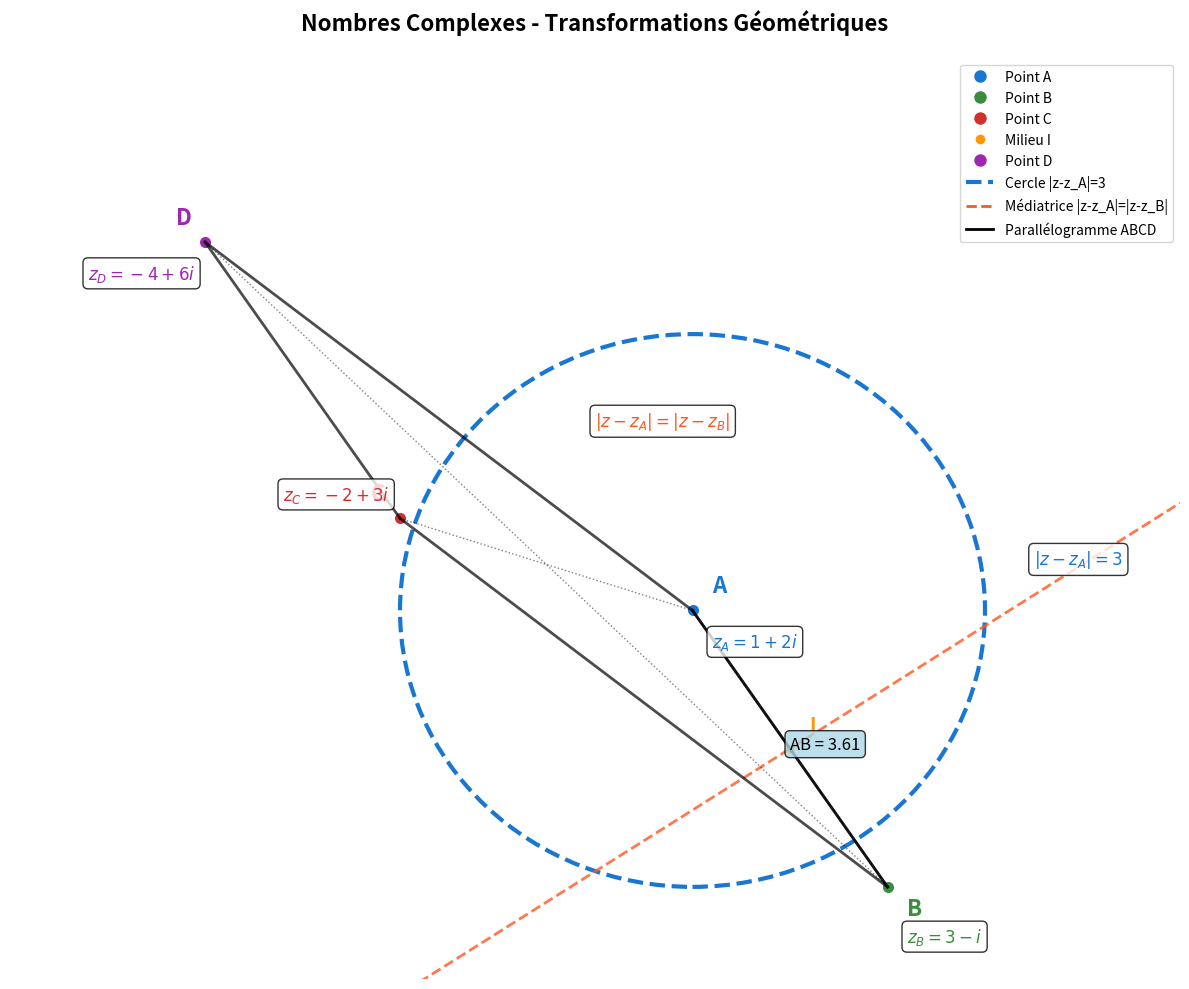

The matplotlib source for this figure:
import numpy as np
import matplotlib.pyplot as plt
from matplotlib.patches import Circle
import matplotlib.patches as patches

plt.figure(figsize=(12, 10))
ax = plt.gca()

# Configuration du graphique
plt.xlim(-6, 6)
plt.ylim(-2, 8)

# Désactiver les axes
ax.set_xticks([])
ax.set_yticks([])
for spine in ax.spines.values():
    spine.set_visible(False)

# Points donnés dans l'exercice
z_A = 1 + 2j  # A(1, 2)
z_B = 3 - 1j  # B(3, -1)
z_C = -2 + 3j  # C(-2, 3)
z_I = (z_A + z_B) / 2  # Milieu I de [AB]
z_D = z_A - z_B + z_C  # Point D pour le parallélogramme

# Coordonnées des points
A = (z_A.real, z_A.imag)
B = (z_B.real, z_B.imag)
C = (z_C.real, z_C.imag)
I = (z_I.real, z_I.imag)
D = (z_D.real, z_D.imag)

# Tracé des points
ax.plot(A[0], A[1], 'o', color='#1976d2', markersize=10, markeredgecolor='white', markeredgewidth=2)
ax.plot(B[0], B[1], 'o', color='#388e3c', markersize=10, markeredgecolor='white', markeredgewidth=2)
ax.plot(C[0], C[1], 'o', color='#d32f2f', markersize=10, markeredgecolor='white', markeredgewidth=2)
ax.plot(I[0], I[1], 'o', color='#ff9800', markersize=8, markeredgecolor='white', markeredgewidth=2)
ax.plot(D[0], D[1], 'o', color='#9c27b0', markersize=10, markeredgecolor='white', markeredgewidth=2)

# Labels des points
ax.text(A[0] + 0.2, A[1] + 0.2, 'A', fontsize=16, fontweight='bold', color='#1976d2')
ax.text(B[0] + 0.2, B[1] - 0.3, 'B', fontsize=16, fontweight='bold', color='#388e3c')
ax.text(C[0] - 0.3, C[1] + 0.2, 'C', fontsize=16, fontweight='bold', color='#d32f2f')
ax.text(I[0] + 0.2, I[1] + 0.2, 'I', fontsize=14, fontweight='bold', color='#ff9800')
ax.text(D[0] - 0.3, D[1] + 0.2, 'D', fontsize=16, fontweight='bold', color='#9c27b0')

# Affixes des points
ax.text(A[0] + 0.2, A[1] - 0.4, r'$z_A = 1 + 2i$', fontsize=12, color='#1976d2', 
        bbox=dict(boxstyle="round,pad=0.3", facecolor='white', alpha=0.8))
ax.text(B[0] + 0.2, B[1] - 0.6, r'$z_B = 3 - i$', fontsize=12, color='#388e3c',
        bbox=dict(boxstyle="round,pad=0.3", facecolor='white', alpha=0.8))
ax.text(C[0] - 1.2, C[1] + 0.2, r'$z_C = -2 + 3i$', fontsize=12, color='#d32f2f',
        bbox=dict(boxstyle="round,pad=0.3", facecolor='white', alpha=0.8))
ax.text(D[0] - 1.2, D[1] - 0.4, r'$z_D = -4 + 6i$', fontsize=12, color='#9c27b0',
        bbox=dict(boxstyle="round,pad=0.3", facecolor='white', alpha=0.8))

# Question 1: Milieu I
ax.plot([A[0], B[0]], [A[1], B[1]], 'k-', linewidth=2, alpha=0.7)
ax.plot([A[0], I[0]], [A[1], I[1]], 'k--', linewidth=1, alpha=0.5)
ax.plot([I[0], B[0]], [I[1], B[1]], 'k--', linewidth=1, alpha=0.5)

# Question 2: Distance AB
distance_AB = abs(z_B - z_A)
ax.text(2, 0.5, f'AB = {distance_AB:.2f}', fontsize=12, 
        bbox=dict(boxstyle="round,pad=0.3", facecolor='lightblue', alpha=0.8))

# Question 3: Cercle |z - z_A| = 3
cercle = Circle(A, 3, fill=False, color='#1976d2', linewidth=3, linestyle='--')
ax.add_patch(cercle)
ax.text(A[0] + 3.5, A[1] + 0.5, r'$|z - z_A| = 3$', fontsize=12, color='#1976d2',
        bbox=dict(boxstyle="round,pad=0.3", facecolor='white', alpha=0.8))

# Question 4: Médiatrice |z - z_A| = |z - z_B|
# Calcul de la médiatrice
mid_x = (A[0] + B[0]) / 2
mid_y = (A[1] + B[1]) / 2
# Vecteur directeur de AB
dir_x = B[0] - A[0]
dir_y = B[1] - A[1]
# Vecteur perpendiculaire
perp_x = -dir_y
perp_y = dir_x
# Normalisation
norm = np.sqrt(perp_x**2 + perp_y**2)
perp_x /= norm
perp_y /= norm

# Tracé de la médiatrice
x_med = np.linspace(-6, 6, 100)
y_med = mid_y + perp_y * (x_med - mid_x) / perp_x
ax.plot(x_med, y_med, '--', color='#ff5722', linewidth=2, alpha=0.8)
ax.text(0, 4, r'$|z - z_A| = |z - z_B|$', fontsize=12, color='#ff5722',
        bbox=dict(boxstyle="round,pad=0.3", facecolor='white', alpha=0.8))

# Question 5: Parallélogramme ABCD
# Côtés du parallélogramme
ax.plot([A[0], B[0]], [A[1], B[1]], 'k-', linewidth=2, alpha=0.7)
ax.plot([B[0], C[0]], [B[1], C[1]], 'k-', linewidth=2, alpha=0.7)
ax.plot([C[0], D[0]], [C[1], D[1]], 'k-', linewidth=2, alpha=0.7)
ax.plot([D[0], A[0]], [D[1], A[1]], 'k-', linewidth=2, alpha=0.7)

# Diagonales du parallélogramme
ax.plot([A[0], C[0]], [A[1], C[1]], 'k:', linewidth=1, alpha=0.5)
ax.plot([B[0], D[0]], [B[1], D[1]], 'k:', linewidth=1, alpha=0.5)

# Titre et légende
plt.title('Nombres Complexes - Transformations Géométriques', fontsize=16, fontweight='bold', pad=20)

# Légende
legend_elements = [
    plt.Line2D([0], [0], marker='o', color='w', markerfacecolor='#1976d2', markersize=10, label='Point A'),
    plt.Line2D([0], [0], marker='o', color='w', markerfacecolor='#388e3c', markersize=10, label='Point B'),
    plt.Line2D([0], [0], marker='o', color='w', markerfacecolor='#d32f2f', markersize=10, label='Point C'),
    plt.Line2D([0], [0], marker='o', color='w', markerfacecolor='#ff9800', markersize=8, label='Milieu I'),
    plt.Line2D([0], [0], marker='o', color='w', markerfacecolor='#9c27b0', markersize=10, label='Point D'),
    plt.Line2D([0], [0], color='#1976d2', linestyle='--', linewidth=3, label='Cercle |z-z_A|=3'),
    plt.Line2D([0], [0], color='#ff5722', linestyle='--', linewidth=2, label='Médiatrice |z-z_A|=|z-z_B|'),
    plt.Line2D([0], [0], color='k', linewidth=2, label='Parallélogramme ABCD')
]

ax.legend(handles=legend_elements, loc='upper right', fontsize=10)

# Grille
ax.grid(True, alpha=0.3)

plt.tight_layout()
plt.savefig('transformations_geometriques_complexes.png', dpi=300, bbox_inches='tight')
plt.show()
